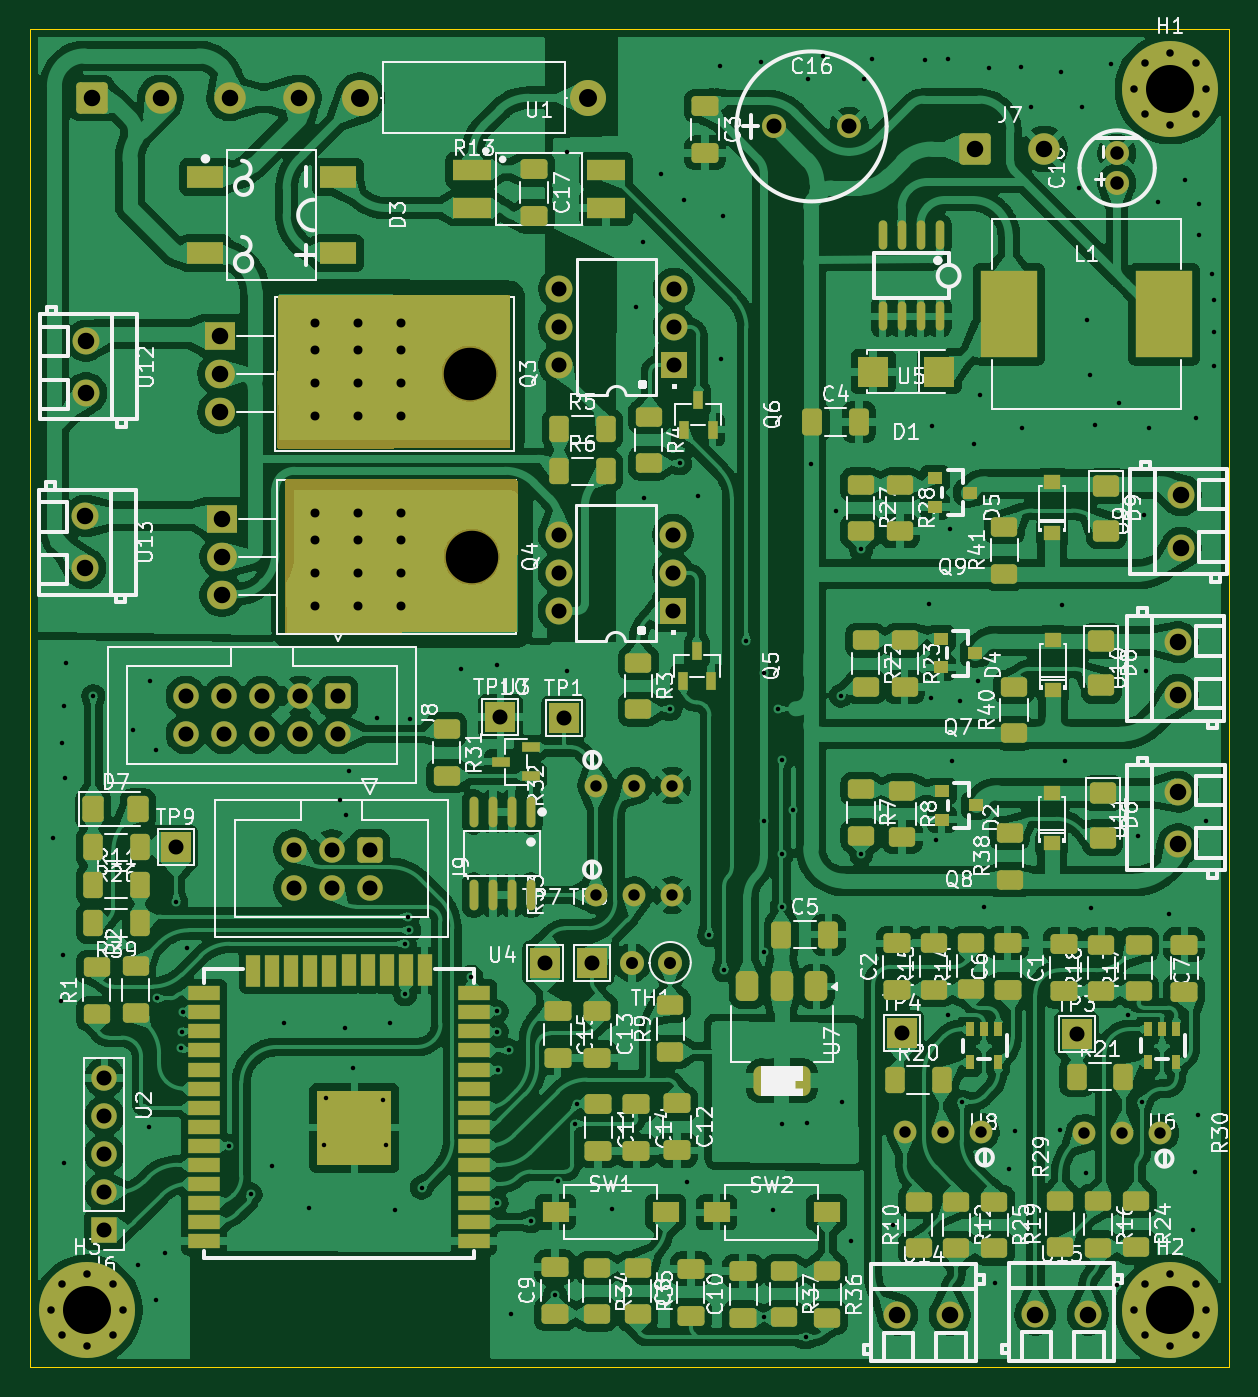
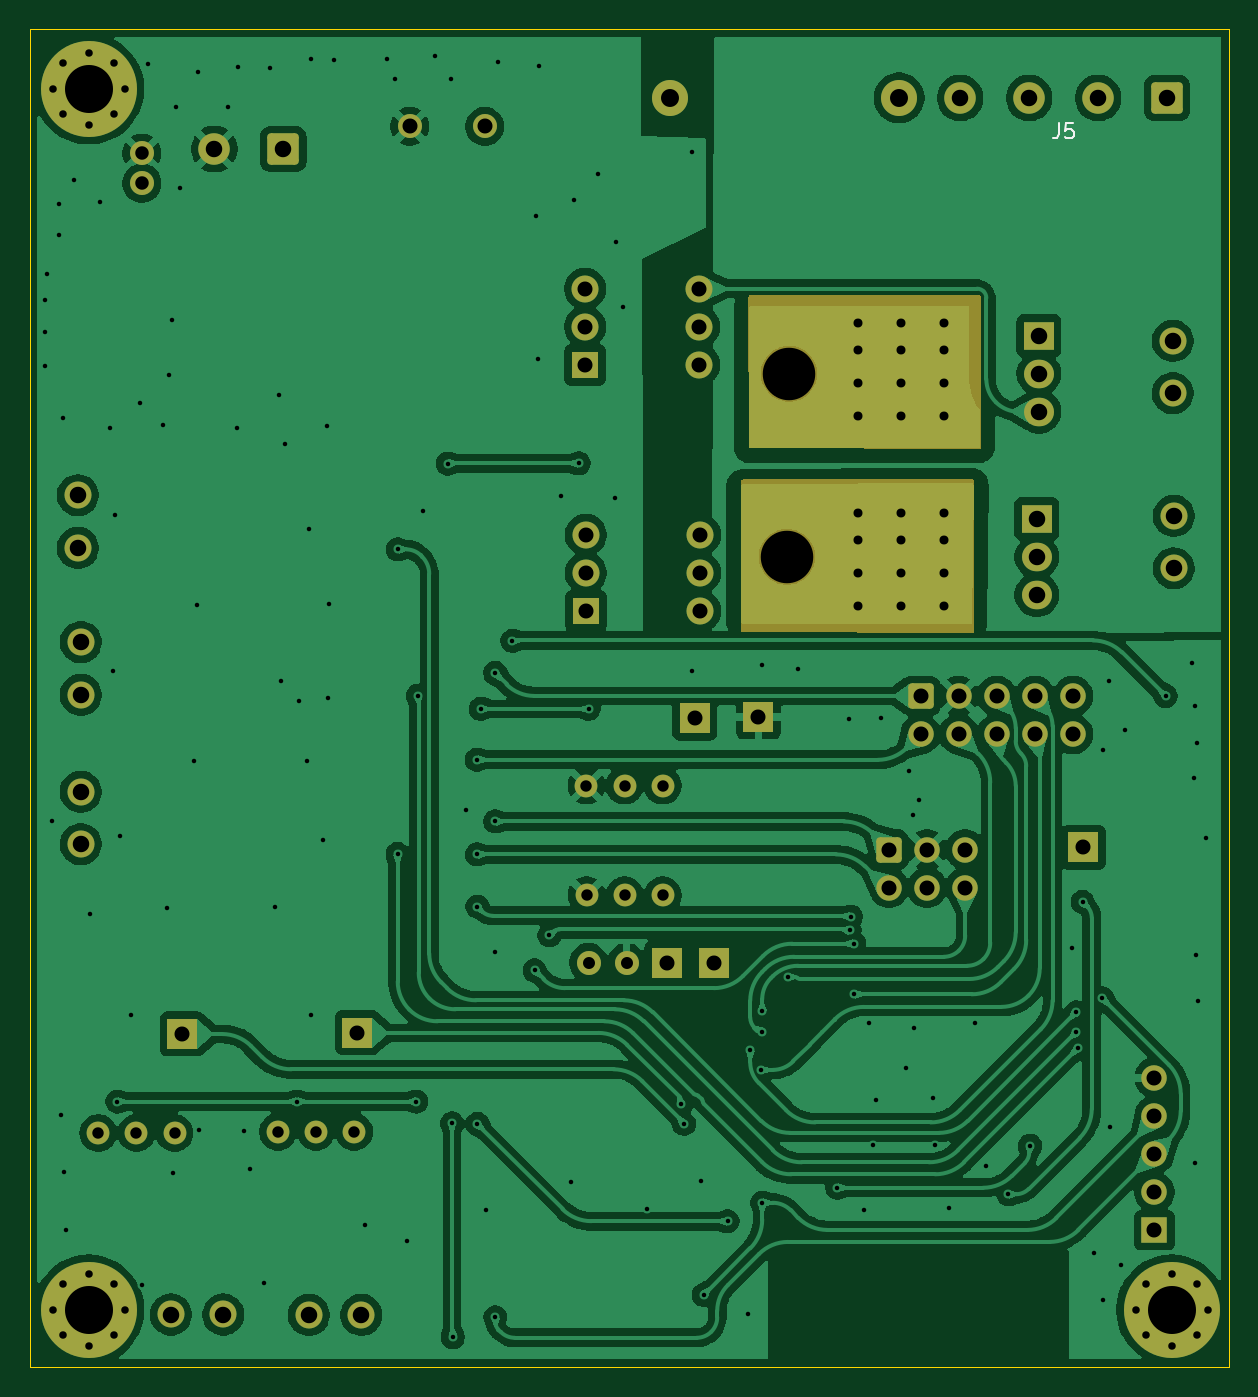
Circuit board: 11 layer files. Board 79.9 x 89.2 mm.
- bottom_copper: HOT_AIRGUN_EXTRADOPE-rounded-CuBottom.gbr (235358 bytes)
- top_copper: HOT_AIRGUN_EXTRADOPE-rounded-CuTop.gbr (586451 bytes)
- outline: HOT_AIRGUN_EXTRADOPE-rounded-EdgeCuts.gbr (581 bytes)
- bottom_mask: HOT_AIRGUN_EXTRADOPE-rounded-MaskBottom.gbr (5874 bytes)
- top_mask: HOT_AIRGUN_EXTRADOPE-rounded-MaskTop.gbr (14143 bytes)
- drill: HOT_AIRGUN_EXTRADOPE-rounded-NPTH.drl (359 bytes)
- drill: HOT_AIRGUN_EXTRADOPE-rounded-PTH.drl (5362 bytes)
- paste: HOT_AIRGUN_EXTRADOPE-rounded-PasteBottom.gbr (471 bytes)
- paste: HOT_AIRGUN_EXTRADOPE-rounded-PasteTop.gbr (9363 bytes)
- bottom_silk: HOT_AIRGUN_EXTRADOPE-rounded-SilkBottom.gbr (6828 bytes)
- top_silk: HOT_AIRGUN_EXTRADOPE-rounded-SilkTop.gbr (188997 bytes)

=== bottom_copper: HOT_AIRGUN_EXTRADOPE-rounded-CuBottom.gbr (235358 bytes, source omitted) ===
=== top_copper: HOT_AIRGUN_EXTRADOPE-rounded-CuTop.gbr (586451 bytes, source omitted) ===
=== outline: HOT_AIRGUN_EXTRADOPE-rounded-EdgeCuts.gbr ===
%TF.GenerationSoftware,KiCad,Pcbnew,9.0.0*%
%TF.CreationDate,2025-08-03T03:58:21+03:00*%
%TF.ProjectId,HOT_AIRGUN_EXTRADOPE-rounded,484f545f-4149-4524-9755-4e5f45585452,rev?*%
%TF.SameCoordinates,Original*%
%TF.FileFunction,Profile,NP*%
%FSLAX46Y46*%
G04 Gerber Fmt 4.6, Leading zero omitted, Abs format (unit mm)*
G04 Created by KiCad (PCBNEW 9.0.0) date 2025-08-03 03:58:21*
%MOMM*%
%LPD*%
G01*
G04 APERTURE LIST*
%TA.AperFunction,Profile*%
%ADD10C,0.050000*%
%TD*%
G04 APERTURE END LIST*
D10*
X0Y89191075D02*
X79925000Y89191075D01*
X79925000Y0D01*
X0Y0D01*
X0Y89191075D01*
M02*

=== bottom_mask: HOT_AIRGUN_EXTRADOPE-rounded-MaskBottom.gbr ===
%TF.GenerationSoftware,KiCad,Pcbnew,9.0.0*%
%TF.CreationDate,2025-08-03T03:58:21+03:00*%
%TF.ProjectId,HOT_AIRGUN_EXTRADOPE-rounded,484f545f-4149-4524-9755-4e5f45585452,rev?*%
%TF.SameCoordinates,Original*%
%TF.FileFunction,Soldermask,Bot*%
%TF.FilePolarity,Negative*%
%FSLAX46Y46*%
G04 Gerber Fmt 4.6, Leading zero omitted, Abs format (unit mm)*
G04 Created by KiCad (PCBNEW 9.0.0) date 2025-08-03 03:58:21*
%MOMM*%
%LPD*%
G01*
G04 APERTURE LIST*
G04 Aperture macros list*
%AMRoundRect*
0 Rectangle with rounded corners*
0 $1 Rounding radius*
0 $2 $3 $4 $5 $6 $7 $8 $9 X,Y pos of 4 corners*
0 Add a 4 corners polygon primitive as box body*
4,1,4,$2,$3,$4,$5,$6,$7,$8,$9,$2,$3,0*
0 Add four circle primitives for the rounded corners*
1,1,$1+$1,$2,$3*
1,1,$1+$1,$4,$5*
1,1,$1+$1,$6,$7*
1,1,$1+$1,$8,$9*
0 Add four rect primitives between the rounded corners*
20,1,$1+$1,$2,$3,$4,$5,0*
20,1,$1+$1,$4,$5,$6,$7,0*
20,1,$1+$1,$6,$7,$8,$9,0*
20,1,$1+$1,$8,$9,$2,$3,0*%
G04 Aperture macros list end*
%ADD10RoundRect,0.250001X-0.799999X-0.799999X0.799999X-0.799999X0.799999X0.799999X-0.799999X0.799999X0*%
%ADD11C,2.100000*%
%ADD12C,1.600000*%
%ADD13C,1.520000*%
%ADD14R,2.000000X2.000000*%
%ADD15C,1.800000*%
%ADD16C,0.800000*%
%ADD17C,6.400000*%
%ADD18O,2.000000X1.905000*%
%ADD19R,2.000000X1.905000*%
%ADD20C,3.500000*%
%ADD21O,1.700000X1.700000*%
%ADD22R,1.700000X1.700000*%
%ADD23R,1.800000X1.800000*%
%ADD24C,1.700000*%
%ADD25RoundRect,0.250000X-0.600000X0.600000X-0.600000X-0.600000X0.600000X-0.600000X0.600000X0.600000X0*%
%ADD26O,2.400000X2.400000*%
%ADD27C,2.400000*%
%ADD28O,1.600000X1.600000*%
G04 APERTURE END LIST*
D10*
%TO.C,J5*%
X4100000Y84600000D03*
D11*
X8700000Y84600000D03*
X13300000Y84600000D03*
X17900000Y84600000D03*
%TD*%
D12*
%TO.C,C16*%
X54600000Y82700000D03*
X49600000Y82700000D03*
%TD*%
D13*
%TO.C,R33*%
X42805000Y31446075D03*
X40265000Y31446075D03*
X37725000Y31446075D03*
%TD*%
D14*
%TO.C,TP7*%
X34325000Y26928575D03*
%TD*%
D15*
%TO.C,U14*%
X61317500Y3468575D03*
X57817500Y3468575D03*
%TD*%
D16*
%TO.C,H1*%
X78400000Y85200000D03*
X77697056Y83502944D03*
X77697056Y86897056D03*
X76000000Y82800000D03*
D17*
X76000000Y85200000D03*
D16*
X76000000Y87600000D03*
X74302944Y83502944D03*
X74302944Y86897056D03*
X73600000Y85200000D03*
%TD*%
D14*
%TO.C,TP9*%
X9700000Y34641075D03*
%TD*%
%TO.C,TP1*%
X35590000Y43256075D03*
%TD*%
%TO.C,TP10*%
X31355000Y43336075D03*
%TD*%
D18*
%TO.C,Q3*%
X12650000Y63671075D03*
X12650000Y66211075D03*
D19*
X12650000Y68751075D03*
D20*
X29310000Y66211075D03*
%TD*%
D21*
%TO.C,J6*%
X4950000Y19276075D03*
X4950000Y16736075D03*
X4950000Y14196075D03*
X4950000Y11656075D03*
D22*
X4950000Y9116075D03*
%TD*%
D13*
%TO.C,R32*%
X42820000Y38756075D03*
X40280000Y38756075D03*
X37740000Y38756075D03*
%TD*%
%TO.C,R29*%
X58305000Y15671075D03*
X60845000Y15671075D03*
X63385000Y15671075D03*
%TD*%
D15*
%TO.C,U15*%
X70517500Y3493575D03*
X67017500Y3493575D03*
%TD*%
D11*
%TO.C,J7*%
X67625000Y81191075D03*
D10*
X63025000Y81191075D03*
%TD*%
D14*
%TO.C,TP8*%
X37450000Y26928575D03*
%TD*%
D15*
%TO.C,U10*%
X76522500Y48318575D03*
X76522500Y44818575D03*
%TD*%
%TO.C,U12*%
X3730000Y64911075D03*
X3730000Y68411075D03*
%TD*%
%TO.C,U9*%
X76722500Y58101075D03*
X76722500Y54601075D03*
%TD*%
%TO.C,U11*%
X76540000Y38351075D03*
X76540000Y34851075D03*
%TD*%
D14*
%TO.C,TP4*%
X58095000Y22271075D03*
%TD*%
D15*
%TO.C,T1*%
X35290000Y66801075D03*
X35290000Y69341075D03*
X35290000Y71881075D03*
X42910000Y71881075D03*
X42910000Y69341075D03*
D23*
X42910000Y66801075D03*
%TD*%
D16*
%TO.C,H3*%
X6200000Y3800000D03*
X5497056Y2102944D03*
X5497056Y5497056D03*
X3800000Y1400000D03*
D17*
X3800000Y3800000D03*
D16*
X3800000Y6200000D03*
X2102944Y2102944D03*
X2102944Y5497056D03*
X1400000Y3800000D03*
%TD*%
D12*
%TO.C,C18*%
X72450000Y80916075D03*
X72450000Y78916075D03*
%TD*%
D24*
%TO.C,J8*%
X10380000Y42191075D03*
X10380000Y44731075D03*
X12920000Y42191075D03*
X12920000Y44731075D03*
X15460000Y42191075D03*
X15460000Y44731075D03*
X18000000Y42191075D03*
X18000000Y44731075D03*
X20540000Y42191075D03*
D25*
X20540000Y44731075D03*
%TD*%
D16*
%TO.C,H2*%
X78400000Y3800000D03*
X77697056Y2102944D03*
X77697056Y5497056D03*
X76000000Y1400000D03*
D17*
X76000000Y3800000D03*
D16*
X76000000Y6200000D03*
X74302944Y2102944D03*
X74302944Y5497056D03*
X73600000Y3800000D03*
%TD*%
D24*
%TO.C,J9*%
X17570000Y31951075D03*
X17570000Y34491075D03*
X20110000Y31951075D03*
X20110000Y34491075D03*
X22650000Y31951075D03*
D25*
X22650000Y34491075D03*
%TD*%
D15*
%TO.C,T2*%
X35240000Y50401075D03*
X35240000Y52941075D03*
X35240000Y55481075D03*
X42860000Y55481075D03*
X42860000Y52941075D03*
D23*
X42860000Y50401075D03*
%TD*%
D14*
%TO.C,TP3*%
X69770000Y22196075D03*
%TD*%
D26*
%TO.C,R13*%
X21980000Y84611075D03*
D27*
X37220000Y84611075D03*
%TD*%
D18*
%TO.C,Q4*%
X12790000Y51460000D03*
X12790000Y54000000D03*
D19*
X12790000Y56540000D03*
D20*
X29450000Y54000000D03*
%TD*%
D28*
%TO.C,TH1*%
X40135000Y26958575D03*
D12*
X42675000Y26958575D03*
%TD*%
D13*
%TO.C,R30*%
X70280000Y15596075D03*
X72820000Y15596075D03*
X75360000Y15596075D03*
%TD*%
D15*
%TO.C,U13*%
X3670000Y53231075D03*
X3670000Y56731075D03*
%TD*%
G36*
X32371292Y59174160D02*
G01*
X32438293Y59154346D01*
X32483946Y59101453D01*
X32495052Y59050039D01*
X32485294Y49087401D01*
X32465544Y49020380D01*
X32412695Y48974677D01*
X32361693Y48963523D01*
X17089694Y48914322D01*
X17022592Y48933790D01*
X16976667Y48986446D01*
X16965295Y49038442D01*
X16975053Y59079802D01*
X16994803Y59146822D01*
X17047651Y59192525D01*
X17099293Y59203681D01*
X32371292Y59174160D01*
G37*
G36*
X31896118Y71451315D02*
G01*
X31963119Y71431501D01*
X32008772Y71378608D01*
X32019878Y71327194D01*
X32010120Y61364556D01*
X31990370Y61297535D01*
X31937521Y61251832D01*
X31886519Y61240678D01*
X16614520Y61191477D01*
X16547418Y61210945D01*
X16501493Y61263601D01*
X16490121Y61315597D01*
X16499879Y71356957D01*
X16519629Y71423977D01*
X16572477Y71469680D01*
X16624119Y71480836D01*
X31896118Y71451315D01*
G37*
M02*

=== top_mask: HOT_AIRGUN_EXTRADOPE-rounded-MaskTop.gbr (14143 bytes, source omitted) ===
=== drill: HOT_AIRGUN_EXTRADOPE-rounded-NPTH.drl ===
M48
; DRILL file {KiCad 9.0.0} date 2025-08-03T03:58:21+0300
; FORMAT={-:-/ absolute / inch / decimal}
; #@! TF.CreationDate,2025-08-03T03:58:21+03:00
; #@! TF.GenerationSoftware,Kicad,Pcbnew,9.0.0
; #@! TF.FileFunction,NonPlated,1,2,NPTH
FMAT,2
INCH
; #@! TA.AperFunction,NonPlated,NPTH,ComponentDrill
T1C0.1378
%
G90
G05
T1
X1.1539Y2.6067
X1.1594Y2.126
M30

=== drill: HOT_AIRGUN_EXTRADOPE-rounded-PTH.drl (5362 bytes, source omitted) ===
=== paste: HOT_AIRGUN_EXTRADOPE-rounded-PasteBottom.gbr ===
%TF.GenerationSoftware,KiCad,Pcbnew,9.0.0*%
%TF.CreationDate,2025-08-03T03:58:21+03:00*%
%TF.ProjectId,HOT_AIRGUN_EXTRADOPE-rounded,484f545f-4149-4524-9755-4e5f45585452,rev?*%
%TF.SameCoordinates,Original*%
%TF.FileFunction,Paste,Bot*%
%TF.FilePolarity,Positive*%
%FSLAX46Y46*%
G04 Gerber Fmt 4.6, Leading zero omitted, Abs format (unit mm)*
G04 Created by KiCad (PCBNEW 9.0.0) date 2025-08-03 03:58:21*
%MOMM*%
%LPD*%
G01*
G04 APERTURE LIST*
G04 APERTURE END LIST*
M02*

=== paste: HOT_AIRGUN_EXTRADOPE-rounded-PasteTop.gbr (9363 bytes, source omitted) ===
=== bottom_silk: HOT_AIRGUN_EXTRADOPE-rounded-SilkBottom.gbr (6828 bytes, source omitted) ===
=== top_silk: HOT_AIRGUN_EXTRADOPE-rounded-SilkTop.gbr (188997 bytes, source omitted) ===
